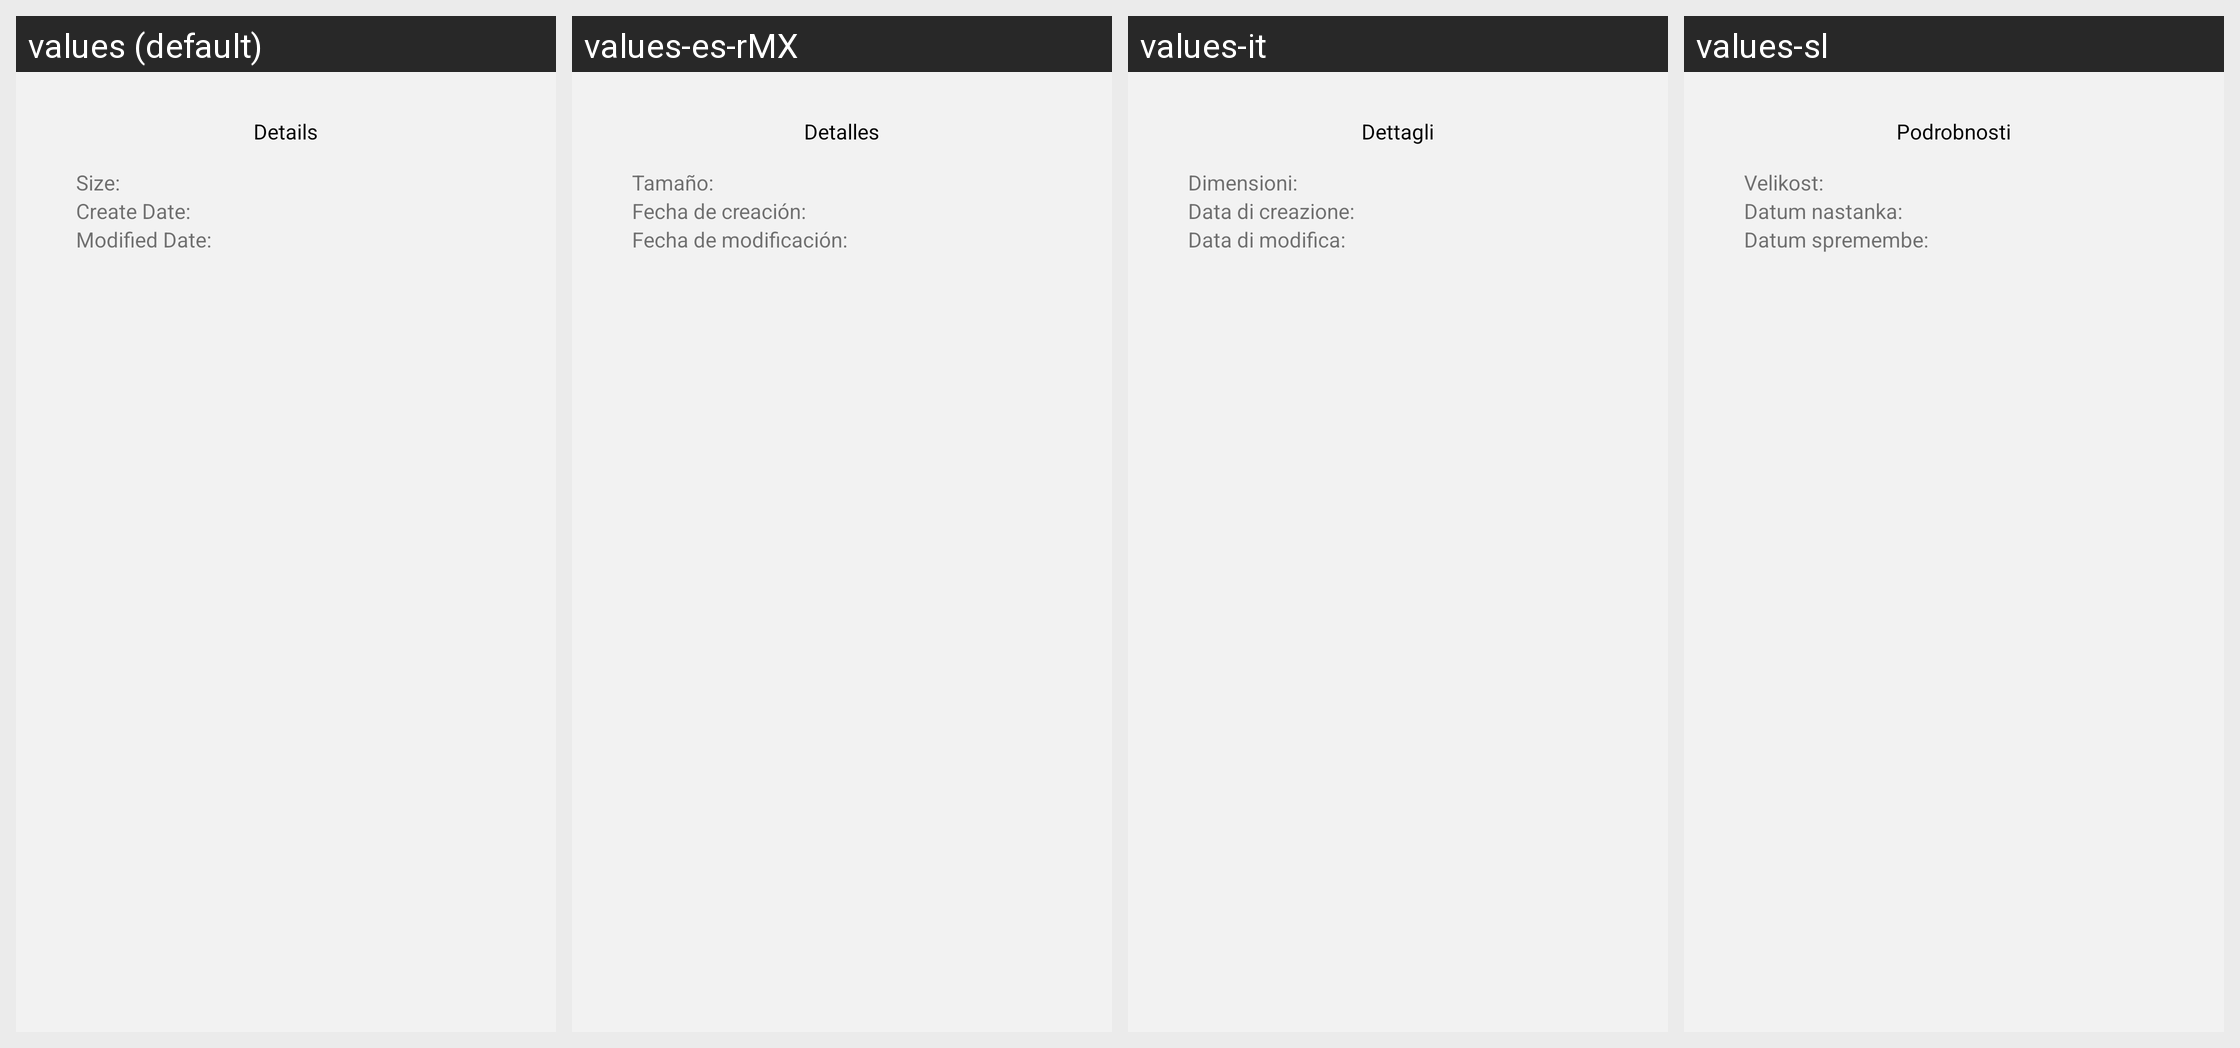

Strings drawn on this Android screen and how each of the app's shown locales translates them:
Android screen res/layout/information_dialog.xml rendered under 4 locales, left to right: values (default), values-es-rMX, values-it, values-sl. Device: Nexus 5 (rendered at 1080×1920; each locale shown at half size, 540×960, under a caption strip naming it); theme AppTheme.
Other locales in the repository, not shown: values-ar, values-de, values-es, values-fr, values-fr-rCA, values-hr, values-pl, values-sr.
Strings drawn on this screen, with the default value and each locale's value (text and hints the layout hard-codes, and strings that could not be matched under every locale, appear in the picture but are not listed):

operation_info
  values: Details
  values-es-rMX: Detalles
  values-it: Dettagli
  values-sl: Podrobnosti

details_text_size
  values: Size:
  values-es-rMX: Tamaño:
  values-it: Dimensioni:
  values-sl: Velikost:

details_text_create_date
  values: Create Date:
  values-es-rMX: Fecha de creación:
  values-it: Data di creazione:
  values-sl: Datum nastanka:

details_text_modified_date
  values: Modified Date:
  values-es-rMX: Fecha de modificación:
  values-it: Data di modifica:
  values-sl: Datum spremembe:
